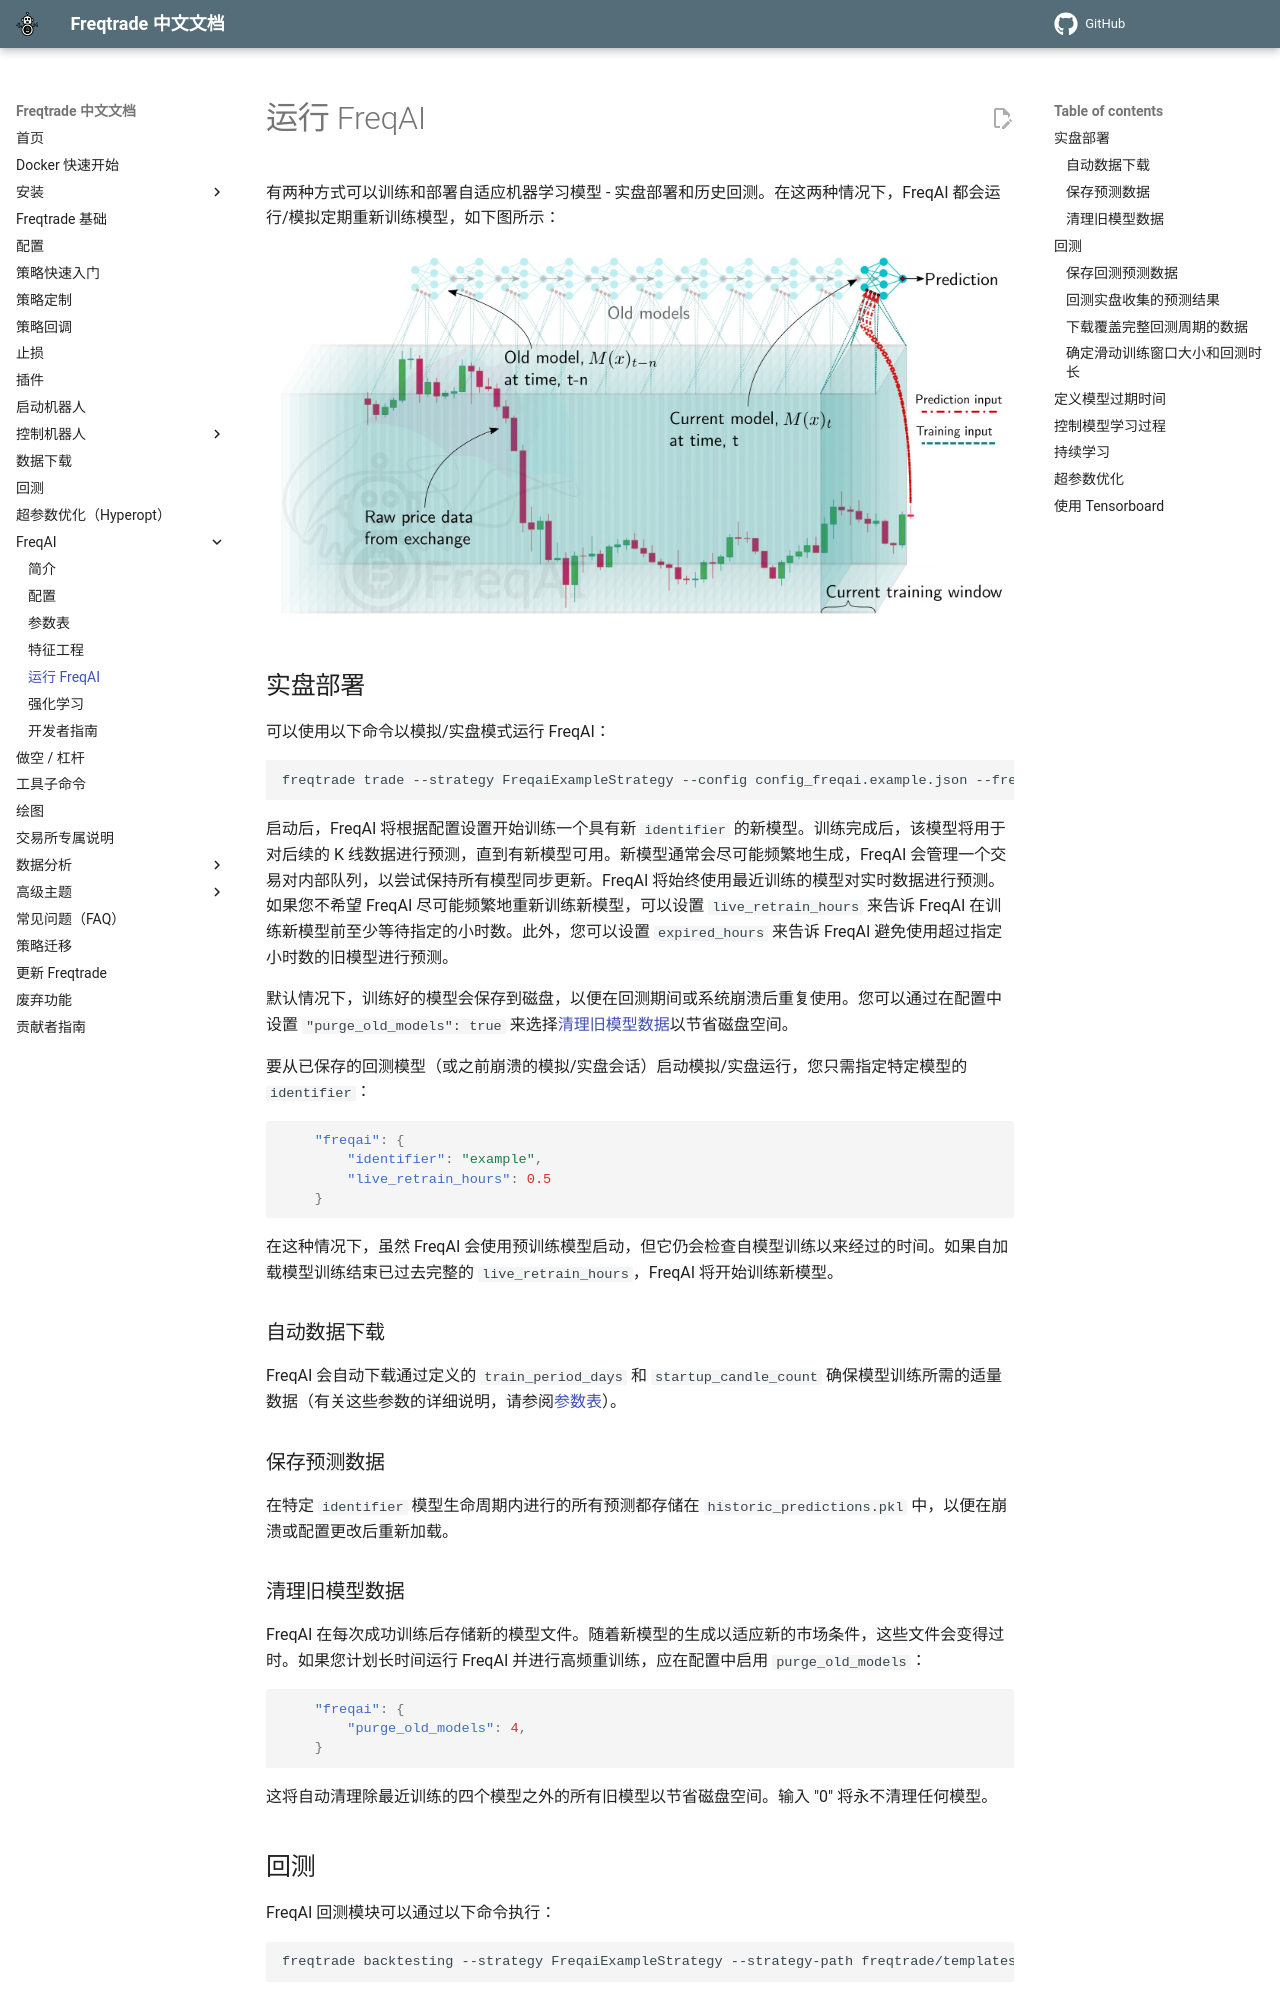

repository: zdocapp/freqtrade-zh · page: freqai-running/index.html · generator: mkdocs

# 运行 FreqAI

有两种方式可以训练和部署自适应机器学习模型 - 实盘部署和历史回测。在这两种情况下，FreqAI 都会运行/模拟定期重新训练模型，如下图所示：

![freqai-window](assets/freqai_moving-window.jpg)

## 实盘部署

可以使用以下命令以模拟/实盘模式运行 FreqAI：

```bash
freqtrade trade --strategy FreqaiExampleStrategy --config config_freqai.example.json --freqaimodel LightGBMRegressor
```

启动后，FreqAI 将根据配置设置开始训练一个具有新 `identifier` 的新模型。训练完成后，该模型将用于对后续的 K 线数据进行预测，直到有新模型可用。新模型通常会尽可能频繁地生成，FreqAI 会管理一个交易对内部队列，以尝试保持所有模型同步更新。FreqAI 将始终使用最近训练的模型对实时数据进行预测。如果您不希望 FreqAI 尽可能频繁地重新训练新模型，可以设置 `live_retrain_hours` 来告诉 FreqAI 在训练新模型前至少等待指定的小时数。此外，您可以设置 `expired_hours` 来告诉 FreqAI 避免使用超过指定小时数的旧模型进行预测。

默认情况下，训练好的模型会保存到磁盘，以便在回测期间或系统崩溃后重复使用。您可以通过在配置中设置 `"purge_old_models": true` 来选择[清理旧模型数据](#purging-old-model-data)以节省磁盘空间。

要从已保存的回测模型（或之前崩溃的模拟/实盘会话）启动模拟/实盘运行，您只需指定特定模型的 `identifier`：

```json
    "freqai": {
        "identifier": "example",
        "live_retrain_hours": 0.5
    }
```

在这种情况下，虽然 FreqAI 会使用预训练模型启动，但它仍会检查自模型训练以来经过的时间。如果自加载模型训练结束已过去完整的 `live_retrain_hours`，FreqAI 将开始训练新模型。

### 自动数据下载

FreqAI 会自动下载通过定义的 `train_period_days` 和 `startup_candle_count` 确保模型训练所需的适量数据（有关这些参数的详细说明，请参阅[参数表](freqai-parameter-table.md)）。

### 保存预测数据

在特定 `identifier` 模型生命周期内进行的所有预测都存储在 `historic_predictions.pkl` 中，以便在崩溃或配置更改后重新加载。

### 清理旧模型数据

FreqAI 在每次成功训练后存储新的模型文件。随着新模型的生成以适应新的市场条件，这些文件会变得过时。如果您计划长时间运行 FreqAI 并进行高频重训练，应在配置中启用 `purge_old_models`：

```json
    "freqai": {
        "purge_old_models": 4,
    }
```

这将自动清理除最近训练的四个模型之外的所有旧模型以节省磁盘空间。输入 "0" 将永不清理任何模型。
